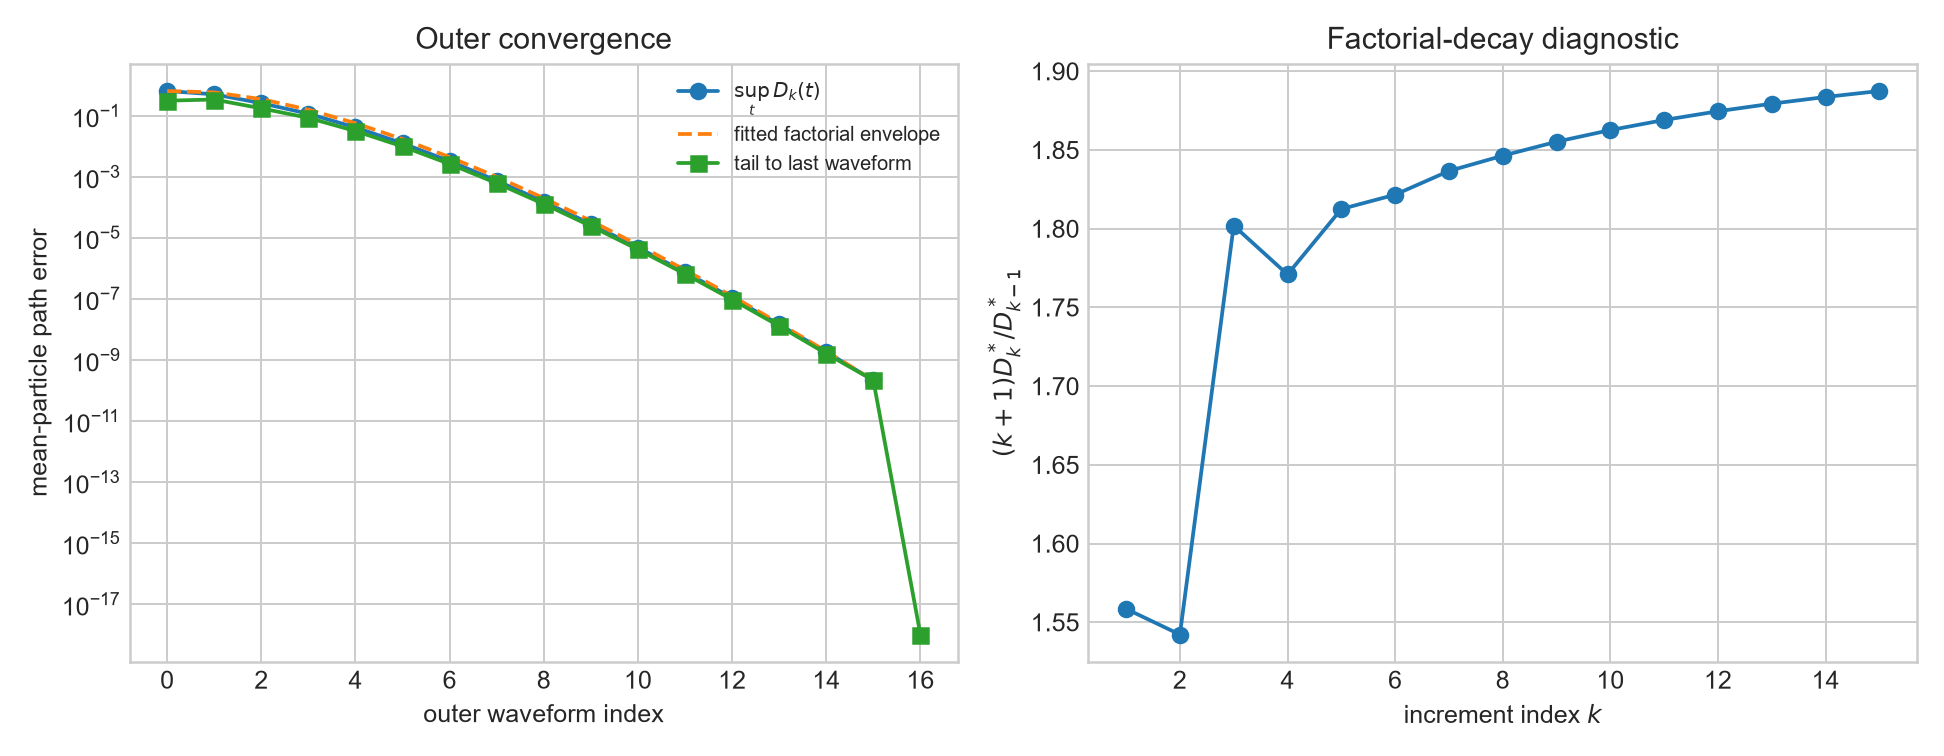

Source data for this figure (header and first rows):
increment_index_k, D_k_sup, D_k_terminal, D_k_time_l1, tail_from_Xk_to_reference, factorial_envelope, scaled_successive_ratio_(k+1)Dk/Dkm1, empirical_volterra_constant, midpoint_system_residual_sup, midpoint_system_residual_l1
0, 0.6463, 0.6463, 0.4486, 0.3126, 0.6463, , , 2.315898041444044e-06, 2.960229147008405e-06
1, 0.5036, 0.5036, 0.2527, 0.3401, 0.5828, 1.559, 1.25, 2.8126120594945633e-06, 3.796748313564753e-06
2, 0.2589, 0.2589, 0.1007, 0.1744, 0.3503, 1.542, 1.358, 2.794963050333778e-06, 1.9044839106041177e-06
3, 0.1166, 0.1166, 0.03722, 0.08529, 0.158, 1.802, 1.593, 2.7951497296527427e-06, 2.1708821405291866e-06
4, 0.04131, 0.04131, 0.01131, 0.03147, 0.05698, 1.771, 1.734, 2.795147871213038e-06, 1.3535438015792174e-06
5, 0.01248, 0.01248, 0.002995, 0.009848, 0.01713, 1.812, 1.793, 2.795147888998231e-06, 1.538090601757095e-06
6, 0.003247, 0.003247, 0.0006947, 0.00263, 0.004413, 1.822, 1.791, 2.7951478879048682e-06, 1.4424322877333955e-06
7, 0.0007454, 0.0007454, 0.0001438, 0.0006167, 0.0009948, 1.837, 1.757, 2.7951478878919497e-06, 1.4662991022505686e-06
8, 0.0001529, 0.0001529, 2.6862152203515553e-05, 0.0001287, 0.0001993, 1.846, 1.704, 2.7951478878752433e-06, 1.460933407646672e-06
9, 2.8371458407581473e-05, 2.8371458407581473e-05, 4.574065450511732e-06, 2.4220626079719073e-05, 3.595093298371767e-05, 1.855, 1.632, 2.7951478878752433e-06, 1.462007560457187e-06
10, 4.80412749269131e-06, 4.80412749269131e-06, 7.157159004210334e-07, 4.150898101824939e-06, 5.894333201544712e-06, 1.863, 1.556, 2.7951478878752433e-06, 1.461812110014499e-06
11, 7.482541666775647e-07, 7.482541666775647e-07, 1.0360801368116566e-07, 6.532390520175333e-07, 8.858713137622051e-07, 1.869, 1.473, 2.7951478878752433e-06, 1.4618446464087547e-06
12, 1.0789618439565523e-07, 1.0789618439565523e-07, 1.3955432033458306e-08, 9.501638598803076e-08, 1.2289790748763134e-07, 1.875, 1.387, 2.7951478878752433e-06, 1.4618396524822177e-06
13, 1.448425866471342e-08, 1.448425866471342e-08, 1.757626392608376e-09, 1.2879950728030626e-08, 1.5831922488752742e-08, 1.879, 1.31, 2.7951478878752433e-06, 1.4618403633952054e-06
14, 1.8188848482167526e-09, 1.8188848482167526e-09, 2.07875255976101e-10, 1.6043230722033003e-09, 1.9035294402179083e-09, 1.884, 1.233, 2.7951478878752433e-06, 1.4618402690989851e-06
15, 2.1456398056386044e-10, 2.1456398056386044e-10, 2.3174374928235365e-11, 2.1456398056386044e-10, 2.1456398056386015e-10, 1.887, 1.166, 2.7951478878752433e-06, 1.4618402808178558e-06
